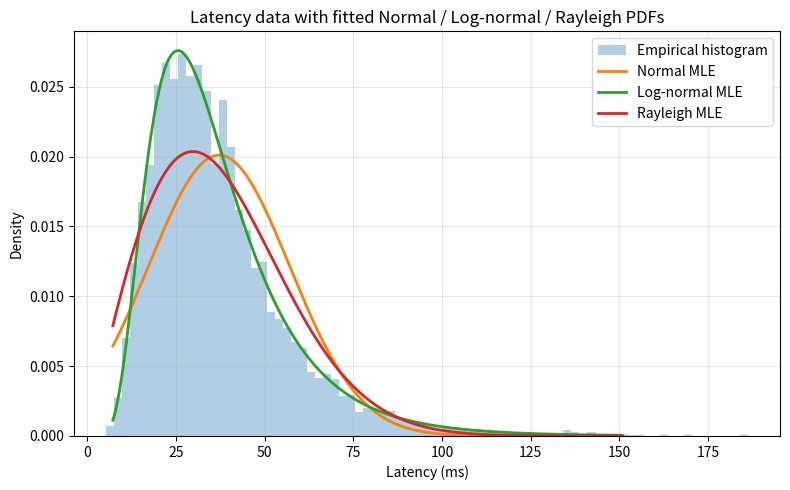
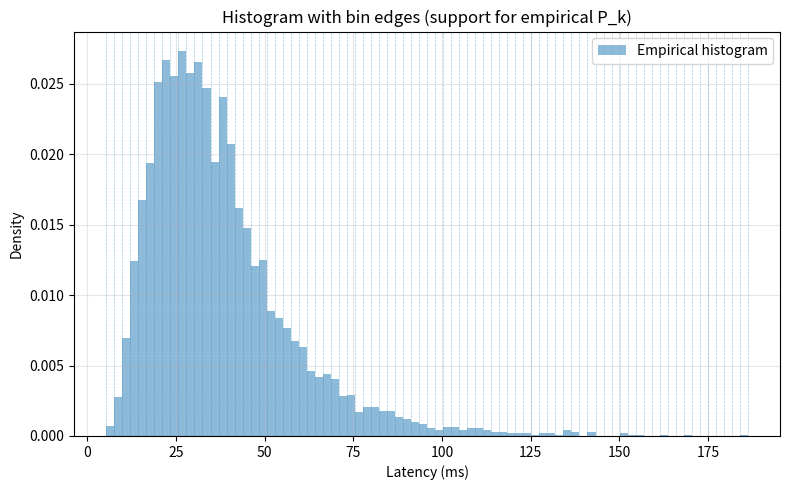
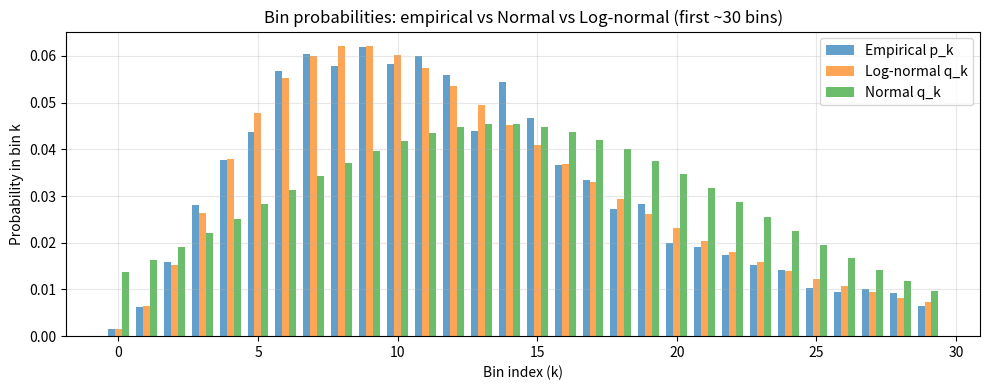

The matplotlib source for these figures, in order:
# Copyright 2025 Ankur Mohan
# Simulate API response times from a long-tailed (log-normal) distribution,
# fit Normal, Log-normal, and Rayleigh distributions (MLE),
# compare goodness-of-fit using AIC and KL divergence,
# and visualize the histogram bins + model bin probabilities.

import numpy as np
import matplotlib.pyplot as plt
from scipy import stats

# -----------------------------
# 1. Simulate "API latency" data
# -----------------------------
rng = np.random.default_rng(42)

# True underlying log-normal parameters (for simulation)
mu_true = 3.5        # mean of log(latency)
sigma_true = 0.5     # std of log(latency)
n_samples = 5000

# Latencies in milliseconds, long-tailed
latencies = rng.lognormal(mean=mu_true, sigma=sigma_true, size=n_samples)

# -----------------------------
# 2. Fit Normal distribution (MLE)
# -----------------------------
mu_norm, sigma_norm = stats.norm.fit(latencies)

# -----------------------------
# 3. Fit Log-normal distribution (MLE)
# -----------------------------
# SciPy lognorm: X ~ lognorm(s=shape, loc, scale) => log(X - loc) ~ N(log(scale), shape)
# For latency, loc=0 is natural (support x>0).
shape_logn, loc_logn, scale_logn = stats.lognorm.fit(latencies, floc=0)
mu_logn = np.log(scale_logn)       # mean of underlying normal on log(X)
sigma_logn = shape_logn            # std of underlying normal on log(X)

# -----------------------------
# 4. Fit Rayleigh distribution (MLE)
# -----------------------------
# SciPy rayleigh: rayleigh(loc, scale), support x >= loc.
# Again, loc=0 is natural for latency.
loc_ray, scale_ray = stats.rayleigh.fit(latencies, floc=0)

# -----------------------------
# 5. AIC for Normal, Log-normal, Rayleigh
# -----------------------------
def aic(log_likelihood: float, k: int) -> float:
    """Akaike Information Criterion: AIC = 2k - 2 log L."""
    return 2 * k - 2 * log_likelihood

# Log-likelihood under each model
ll_norm = np.sum(stats.norm.logpdf(latencies, loc=mu_norm, scale=sigma_norm))
ll_logn = np.sum(stats.lognorm.logpdf(latencies, s=shape_logn, loc=loc_logn, scale=scale_logn))
ll_ray  = np.sum(stats.rayleigh.logpdf(latencies, loc=loc_ray, scale=scale_ray))

# Parameter counts (k)
# Normal: mu, sigma -> k=2
# Log-normal: shape, scale (loc fixed) -> k=2
# Rayleigh: scale (loc fixed) -> k=1
aic_norm = aic(ll_norm, k=2)
aic_logn = aic(ll_logn, k=2)
aic_ray  = aic(ll_ray,  k=1)

print("=== AIC scores (smaller is better) ===")
print(f"Normal:     AIC = {aic_norm:.2f}")
print(f"Log-normal: AIC = {aic_logn:.2f}")
print(f"Rayleigh:   AIC = {aic_ray:.2f}")
print()

# -----------------------------
# 6. Histogram-based empirical distribution
# -----------------------------
# We build a discrete empirical distribution over K bins:
#   P_emp(bin k) = count_in_bin_k / n_samples
# Model bin probabilities:
#   Q_model(bin k) = CDF(b_{k+1}) - CDF(b_k)

K = 80  # number of bins; trade-off between resolution and robustness
counts, bin_edges = np.histogram(latencies, bins=K, density=False)
p_emp = counts / counts.sum()  # empirical probabilities over bins

# Helper to compute model bin probs from CDF
def model_bin_probs(cdf_fn, edges):
    """
    Given a CDF function cdf_fn(x) and histogram bin edges, compute
    model probabilities q_k = CDF(edge_{k+1}) - CDF(edge_k).
    """
    cdf_vals = cdf_fn(edges)
    # q_k = F(b_{k+1}) - F(b_k)
    q = np.diff(cdf_vals)
    return q

# Model CDFs
F_norm = lambda x: stats.norm.cdf(x, loc=mu_norm, scale=sigma_norm)
F_logn = lambda x: stats.lognorm.cdf(x, s=shape_logn, loc=loc_logn, scale=scale_logn)
F_ray  = lambda x: stats.rayleigh.cdf(x, loc=loc_ray, scale=scale_ray)

q_norm = model_bin_probs(F_norm, bin_edges)
q_logn = model_bin_probs(F_logn, bin_edges)
q_ray  = model_bin_probs(F_ray,  bin_edges)

# -----------------------------
# 7. KL divergence between P_emp and Q_model
# -----------------------------
# Discrete KL: D_KL(P || Q) = sum_k p_k log(p_k / q_k),
# with care for p_k=0 or q_k=0.
def kl_divergence(p, q, eps=1e-12):
    """
    Compute D_KL(p || q) for discrete distributions p, q over same support.
    p, q must be 1D arrays summing to 1 (we'll renormalize slightly).
    """
    p = np.asarray(p, dtype=float)
    q = np.asarray(q, dtype=float)
    # small epsilon for numerical stability
    p_safe = p + eps
    q_safe = q + eps
    p_safe /= p_safe.sum()
    q_safe /= q_safe.sum()
    return np.sum(p_safe * np.log(p_safe / q_safe))

kl_norm = kl_divergence(p_emp, q_norm)
kl_logn = kl_divergence(p_emp, q_logn)
kl_ray  = kl_divergence(p_emp, q_ray)

print("=== KL divergence D_KL(P_emp || Q_model) (smaller is better) ===")
print(f"Normal:     KL = {kl_norm:.6f}")
print(f"Log-normal: KL = {kl_logn:.6f}")
print(f"Rayleigh:   KL = {kl_ray:.6f}")
print()

# -----------------------------
# 8. Plot 1: Histogram + fitted PDFs
# -----------------------------
x = np.linspace(np.percentile(latencies, 0.1),
                np.percentile(latencies, 99.9),
                400)

pdf_norm = stats.norm.pdf(x, loc=mu_norm, scale=sigma_norm)
pdf_logn = stats.lognorm.pdf(x, s=shape_logn, loc=loc_logn, scale=scale_logn)
pdf_ray  = stats.rayleigh.pdf(x, loc=loc_ray, scale=scale_ray)

plt.figure(figsize=(8, 5))
plt.hist(latencies, bins=K, density=True, alpha=0.35, label="Empirical histogram")
plt.plot(x, pdf_norm, label="Normal MLE", linewidth=2)
plt.plot(x, pdf_logn, label="Log-normal MLE", linewidth=2)
plt.plot(x, pdf_ray, label="Rayleigh MLE", linewidth=2)
plt.title("Latency data with fitted Normal / Log-normal / Rayleigh PDFs")
plt.xlabel("Latency (ms)")
plt.ylabel("Density")
plt.legend()
plt.grid(alpha=0.3)
plt.tight_layout()

# -----------------------------
# 9. Plot 2: Histogram with bin edges visualized
# -----------------------------
plt.figure(figsize=(8, 5))
# Use same histogram, but draw vertical lines at bin edges
plt.hist(latencies, bins=bin_edges, density=True, alpha=0.5, label="Empirical histogram")

for edge in bin_edges:
    plt.axvline(edge, linestyle="--", linewidth=0.5, alpha=0.4)

plt.title("Histogram with bin edges (support for empirical P_k)")
plt.xlabel("Latency (ms)")
plt.ylabel("Density")
plt.legend()
plt.grid(alpha=0.3)
plt.tight_layout()

# -----------------------------
# 10. Plot 3: Bin-level P_emp vs model Q_k (visual KL intuition)
# -----------------------------
# We'll plot bar charts for p_emp and q_model for a subset of bins
# to keep the plot readable (e.g., first 30 bins).
max_bins_to_show = min(30, K)
indices = np.arange(max_bins_to_show)

width = 0.25  # bar width

plt.figure(figsize=(10, 4))
plt.bar(indices - width, p_emp[:max_bins_to_show],
        width=width, alpha=0.7, label="Empirical p_k")
plt.bar(indices, q_logn[:max_bins_to_show],
        width=width, alpha=0.7, label="Log-normal q_k")
plt.bar(indices + width, q_norm[:max_bins_to_show],
        width=width, alpha=0.7, label="Normal q_k")

plt.title("Bin probabilities: empirical vs Normal vs Log-normal (first ~30 bins)")
plt.xlabel("Bin index (k)")
plt.ylabel("Probability in bin k")
plt.legend()
plt.grid(alpha=0.3)
plt.tight_layout()

plt.show()
